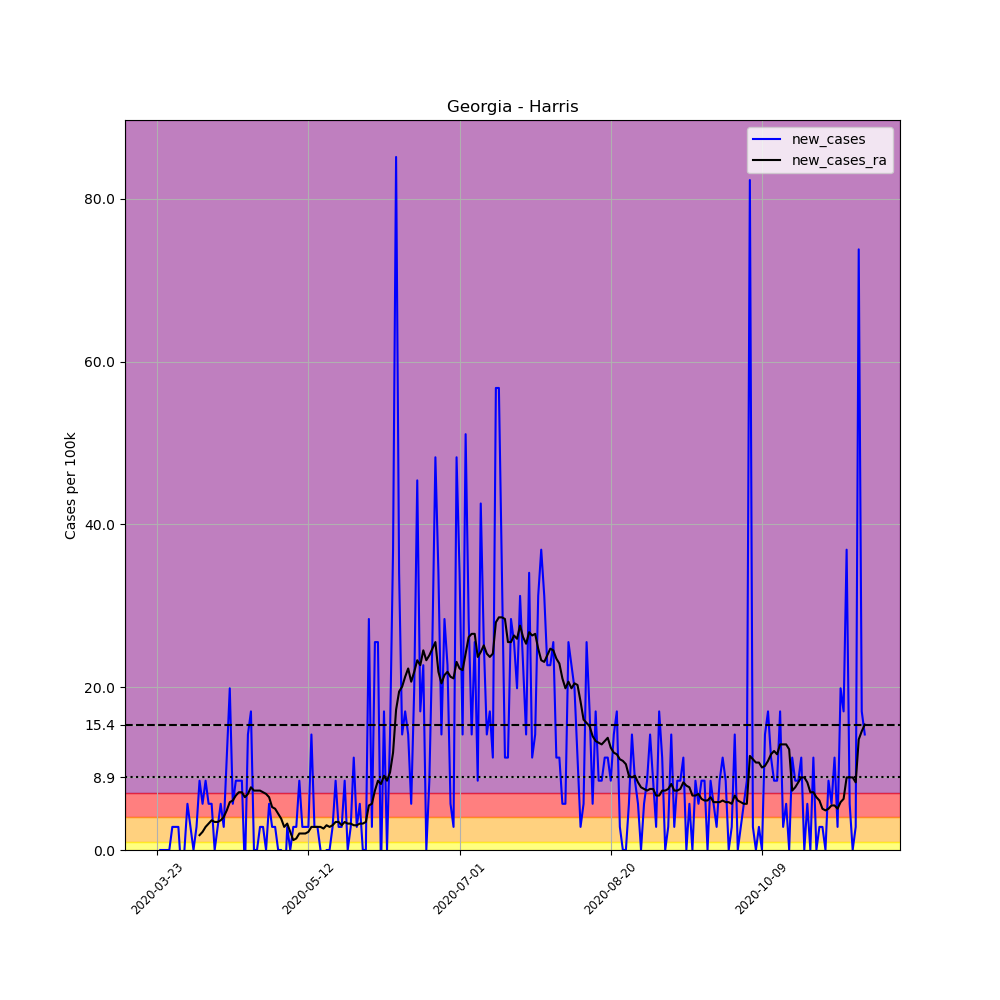

Values plotted in this chart, from the file beside it:
, date, county, state, fips, cases, deaths, COUNTY, STNAME, CTYNAME, POPESTIMATE2019, per_100k, new_cases, new_cases_ra
272958, 2020-03-23, Harris, Georgia, 13145, 1, 0, 145, Georgia, Harris, 35236, 2.838, , 
272959, 2020-03-24, Harris, Georgia, 13145, 1, 0, 145, Georgia, Harris, 35236, 2.838, 0.0, 
272960, 2020-03-25, Harris, Georgia, 13145, 1, 0, 145, Georgia, Harris, 35236, 2.838, 0.0, 
272961, 2020-03-26, Harris, Georgia, 13145, 1, 0, 145, Georgia, Harris, 35236, 2.838, 0.0, 
272962, 2020-03-27, Harris, Georgia, 13145, 1, 0, 145, Georgia, Harris, 35236, 2.838, 0.0, 
272963, 2020-03-28, Harris, Georgia, 13145, 2, 0, 145, Georgia, Harris, 35236, 5.676, 2.838, 
272964, 2020-03-29, Harris, Georgia, 13145, 3, 0, 145, Georgia, Harris, 35236, 8.514, 2.838, 
272965, 2020-03-30, Harris, Georgia, 13145, 4, 0, 145, Georgia, Harris, 35236, 11.35, 2.838, 
272966, 2020-03-31, Harris, Georgia, 13145, 3, 0, 145, Georgia, Harris, 35236, 8.514, -2.838, 
272967, 2020-04-01, Harris, Georgia, 13145, 3, 0, 145, Georgia, Harris, 35236, 8.514, 0.0, 
272968, 2020-04-02, Harris, Georgia, 13145, 5, 0, 145, Georgia, Harris, 35236, 14.19, 5.676, 
272969, 2020-04-03, Harris, Georgia, 13145, 6, 0, 145, Georgia, Harris, 35236, 17.03, 2.838, 
272970, 2020-04-04, Harris, Georgia, 13145, 6, 0, 145, Georgia, Harris, 35236, 17.03, 0.0, 
272971, 2020-04-05, Harris, Georgia, 13145, 7, 0, 145, Georgia, Harris, 35236, 19.87, 2.838, 
272972, 2020-04-06, Harris, Georgia, 13145, 10, 0, 145, Georgia, Harris, 35236, 28.38, 8.514, 1.824
272973, 2020-04-07, Harris, Georgia, 13145, 12, 0, 145, Georgia, Harris, 35236, 34.06, 5.676, 2.23
272974, 2020-04-08, Harris, Georgia, 13145, 15, 0, 145, Georgia, Harris, 35236, 42.57, 8.514, 2.838
272975, 2020-04-09, Harris, Georgia, 13145, 17, 1, 145, Georgia, Harris, 35236, 48.25, 5.676, 3.243
272976, 2020-04-10, Harris, Georgia, 13145, 19, 1, 145, Georgia, Harris, 35236, 53.92, 5.676, 3.649
272977, 2020-04-11, Harris, Georgia, 13145, 19, 1, 145, Georgia, Harris, 35236, 53.92, 0.0, 3.446
272978, 2020-04-12, Harris, Georgia, 13145, 20, 1, 145, Georgia, Harris, 35236, 56.76, 2.838, 3.446
272979, 2020-04-13, Harris, Georgia, 13145, 22, 1, 145, Georgia, Harris, 35236, 62.44, 5.676, 3.649
272980, 2020-04-14, Harris, Georgia, 13145, 23, 1, 145, Georgia, Harris, 35236, 65.27, 2.838, 4.054
272981, 2020-04-15, Harris, Georgia, 13145, 27, 1, 145, Georgia, Harris, 35236, 76.63, 11.35, 4.865
272982, 2020-04-16, Harris, Georgia, 13145, 34, 1, 145, Georgia, Harris, 35236, 96.49, 19.87, 5.879
272983, 2020-04-17, Harris, Georgia, 13145, 36, 2, 145, Georgia, Harris, 35236, 102.2, 5.676, 6.081
272984, 2020-04-18, Harris, Georgia, 13145, 39, 2, 145, Georgia, Harris, 35236, 110.7, 8.514, 6.69
272985, 2020-04-19, Harris, Georgia, 13145, 42, 2, 145, Georgia, Harris, 35236, 119.2, 8.514, 7.095
272986, 2020-04-20, Harris, Georgia, 13145, 45, 2, 145, Georgia, Harris, 35236, 127.7, 8.514, 7.095
272987, 2020-04-21, Harris, Georgia, 13145, 44, 2, 145, Georgia, Harris, 35236, 124.9, -2.838, 6.487
272988, 2020-04-22, Harris, Georgia, 13145, 49, 2, 145, Georgia, Harris, 35236, 139.1, 14.19, 6.892
272989, 2020-04-23, Harris, Georgia, 13145, 55, 2, 145, Georgia, Harris, 35236, 156.1, 17.03, 7.703
272990, 2020-04-24, Harris, Georgia, 13145, 55, 2, 145, Georgia, Harris, 35236, 156.1, 0.0, 7.298
272991, 2020-04-25, Harris, Georgia, 13145, 55, 2, 145, Georgia, Harris, 35236, 156.1, 0.0, 7.298
272992, 2020-04-26, Harris, Georgia, 13145, 56, 2, 145, Georgia, Harris, 35236, 158.9, 2.838, 7.298
272993, 2020-04-27, Harris, Georgia, 13145, 57, 2, 145, Georgia, Harris, 35236, 161.8, 2.838, 7.095
272994, 2020-04-28, Harris, Georgia, 13145, 57, 2, 145, Georgia, Harris, 35236, 161.8, 0.0, 6.892
272995, 2020-04-29, Harris, Georgia, 13145, 59, 2, 145, Georgia, Harris, 35236, 167.4, 5.676, 6.487
272996, 2020-04-30, Harris, Georgia, 13145, 60, 2, 145, Georgia, Harris, 35236, 170.3, 2.838, 5.271
272997, 2020-05-01, Harris, Georgia, 13145, 61, 2, 145, Georgia, Harris, 35236, 173.1, 2.838, 5.068
272998, 2020-05-02, Harris, Georgia, 13145, 61, 2, 145, Georgia, Harris, 35236, 173.1, 0.0, 4.46
272999, 2020-05-03, Harris, Georgia, 13145, 61, 2, 145, Georgia, Harris, 35236, 173.1, 0.0, 3.852
273000, 2020-05-04, Harris, Georgia, 13145, 59, 2, 145, Georgia, Harris, 35236, 167.4, -5.676, 2.838
273001, 2020-05-05, Harris, Georgia, 13145, 60, 2, 145, Georgia, Harris, 35236, 170.3, 2.838, 3.243
273002, 2020-05-06, Harris, Georgia, 13145, 60, 2, 145, Georgia, Harris, 35236, 170.3, 0.0, 2.23
273003, 2020-05-07, Harris, Georgia, 13145, 61, 2, 145, Georgia, Harris, 35236, 173.1, 2.838, 1.216
273004, 2020-05-08, Harris, Georgia, 13145, 62, 2, 145, Georgia, Harris, 35236, 176, 2.838, 1.419
273005, 2020-05-09, Harris, Georgia, 13145, 65, 2, 145, Georgia, Harris, 35236, 184.5, 8.514, 2.027
273006, 2020-05-10, Harris, Georgia, 13145, 66, 2, 145, Georgia, Harris, 35236, 187.3, 2.838, 2.027
273007, 2020-05-11, Harris, Georgia, 13145, 67, 2, 145, Georgia, Harris, 35236, 190.1, 2.838, 2.027
273008, 2020-05-12, Harris, Georgia, 13145, 68, 2, 145, Georgia, Harris, 35236, 193, 2.838, 2.23
273009, 2020-05-13, Harris, Georgia, 13145, 73, 2, 145, Georgia, Harris, 35236, 207.2, 14.19, 2.838
273010, 2020-05-14, Harris, Georgia, 13145, 74, 2, 145, Georgia, Harris, 35236, 210, 2.838, 2.838
273011, 2020-05-15, Harris, Georgia, 13145, 75, 3, 145, Georgia, Harris, 35236, 212.9, 2.838, 2.838
273012, 2020-05-16, Harris, Georgia, 13145, 75, 3, 145, Georgia, Harris, 35236, 212.9, 0.0, 2.838
273013, 2020-05-17, Harris, Georgia, 13145, 74, 3, 145, Georgia, Harris, 35236, 210, -2.838, 2.635
273014, 2020-05-18, Harris, Georgia, 13145, 74, 3, 145, Georgia, Harris, 35236, 210, 0.0, 3.041
273015, 2020-05-19, Harris, Georgia, 13145, 74, 3, 145, Georgia, Harris, 35236, 210, 0.0, 2.838
273016, 2020-05-20, Harris, Georgia, 13145, 75, 4, 145, Georgia, Harris, 35236, 212.9, 2.838, 3.041
273017, 2020-05-21, Harris, Georgia, 13145, 78, 4, 145, Georgia, Harris, 35236, 221.4, 8.514, 3.446
... 175 more rows
